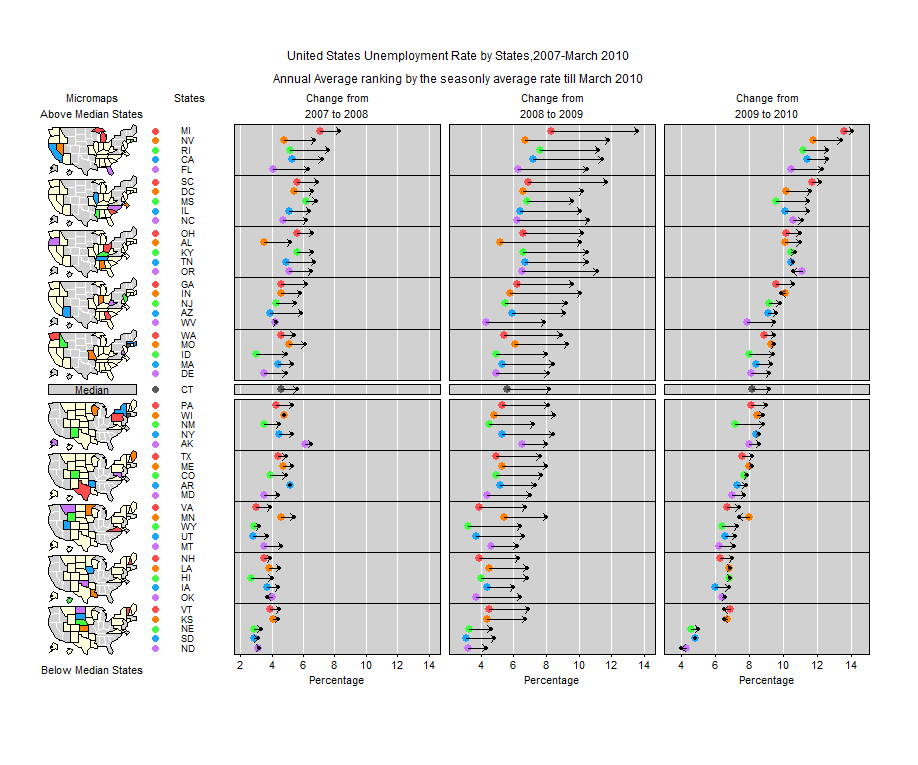

The table this chart was drawn from, first rows:
RowName, 2007, 2008, 2009, Current
AL, 3.5, 5.2, 10.1, 11
AK, 6.1, 6.5, 8, 8.6
AZ, 3.9, 5.9, 9.1, 9.6
AR, 5.2, 5.2, 7.3, 7.8
CA, 5.3, 7.2, 11.4, 12.6
CO, 3.9, 4.9, 7.7, 7.9
CT, 4.6, 5.6, 8.2, 9.2
DE, 3.5, 4.9, 8.1, 9.2
DC, 5.4, 6.6, 10.2, 11.6
FL, 4.1, 6.3, 10.5, 12.3
GA, 4.6, 6.2, 9.6, 10.6
HI, 2.7, 4, 6.8, 6.9
ID, 3, 4.9, 8, 9.4
IL, 5.1, 6.4, 10.1, 11.5
IN, 4.6, 5.8, 10.1, 9.9
IA, 3.7, 4.4, 6, 6.8
KS, 4.1, 4.4, 6.7, 6.5
KY, 5.6, 6.6, 10.5, 10.7
LA, 3.8, 4.5, 6.8, 6.9
ME, 4.7, 5.3, 8, 8.2
MD, 3.5, 4.4, 7, 7.7
MA, 4.4, 5.3, 8.4, 9.3
MI, 7.1, 8.3, 13.6, 14.1
MN, 4.6, 5.4, 8, 7.4
MS, 6.2, 6.8, 9.6, 11.5
MO, 5.1, 6.1, 9.3, 9.5
MT, 3.5, 4.6, 6.2, 7.1
NE, 2.9, 3.3, 4.6, 5
NV, 4.8, 6.7, 11.8, 13.4
NH, 3.5, 3.9, 6.3, 7
NJ, 4.3, 5.5, 9.2, 9.8
NM, 3.5, 4.5, 7.2, 8.8
NY, 4.5, 5.3, 8.4, 8.6
NC, 4.7, 6.2, 10.6, 11.1
ND, 3.1, 3.2, 4.3, 4
OH, 5.6, 6.6, 10.2, 11
OK, 4, 3.7, 6.4, 6.6
OR, 5.1, 6.5, 11.1, 10.6
PA, 4.3, 5.3, 8.1, 9
RI, 5.2, 7.6, 11.2, 12.6
SC, 5.6, 6.9, 11.7, 12.2
SD, 2.9, 3.1, 4.8, 4.8
TN, 4.9, 6.7, 10.5, 10.6
TX, 4.4, 4.9, 7.6, 8.2
UT, 2.8, 3.7, 6.6, 7.2
VT, 3.9, 4.5, 6.9, 6.5
VA, 3, 3.9, 6.7, 7.4
WA, 4.6, 5.4, 8.9, 9.5
WV, 4.2, 4.3, 7.9, 9.5
WI, 4.8, 4.8, 8.5, 8.8
WY, 2.9, 3.2, 6.4, 7.3
